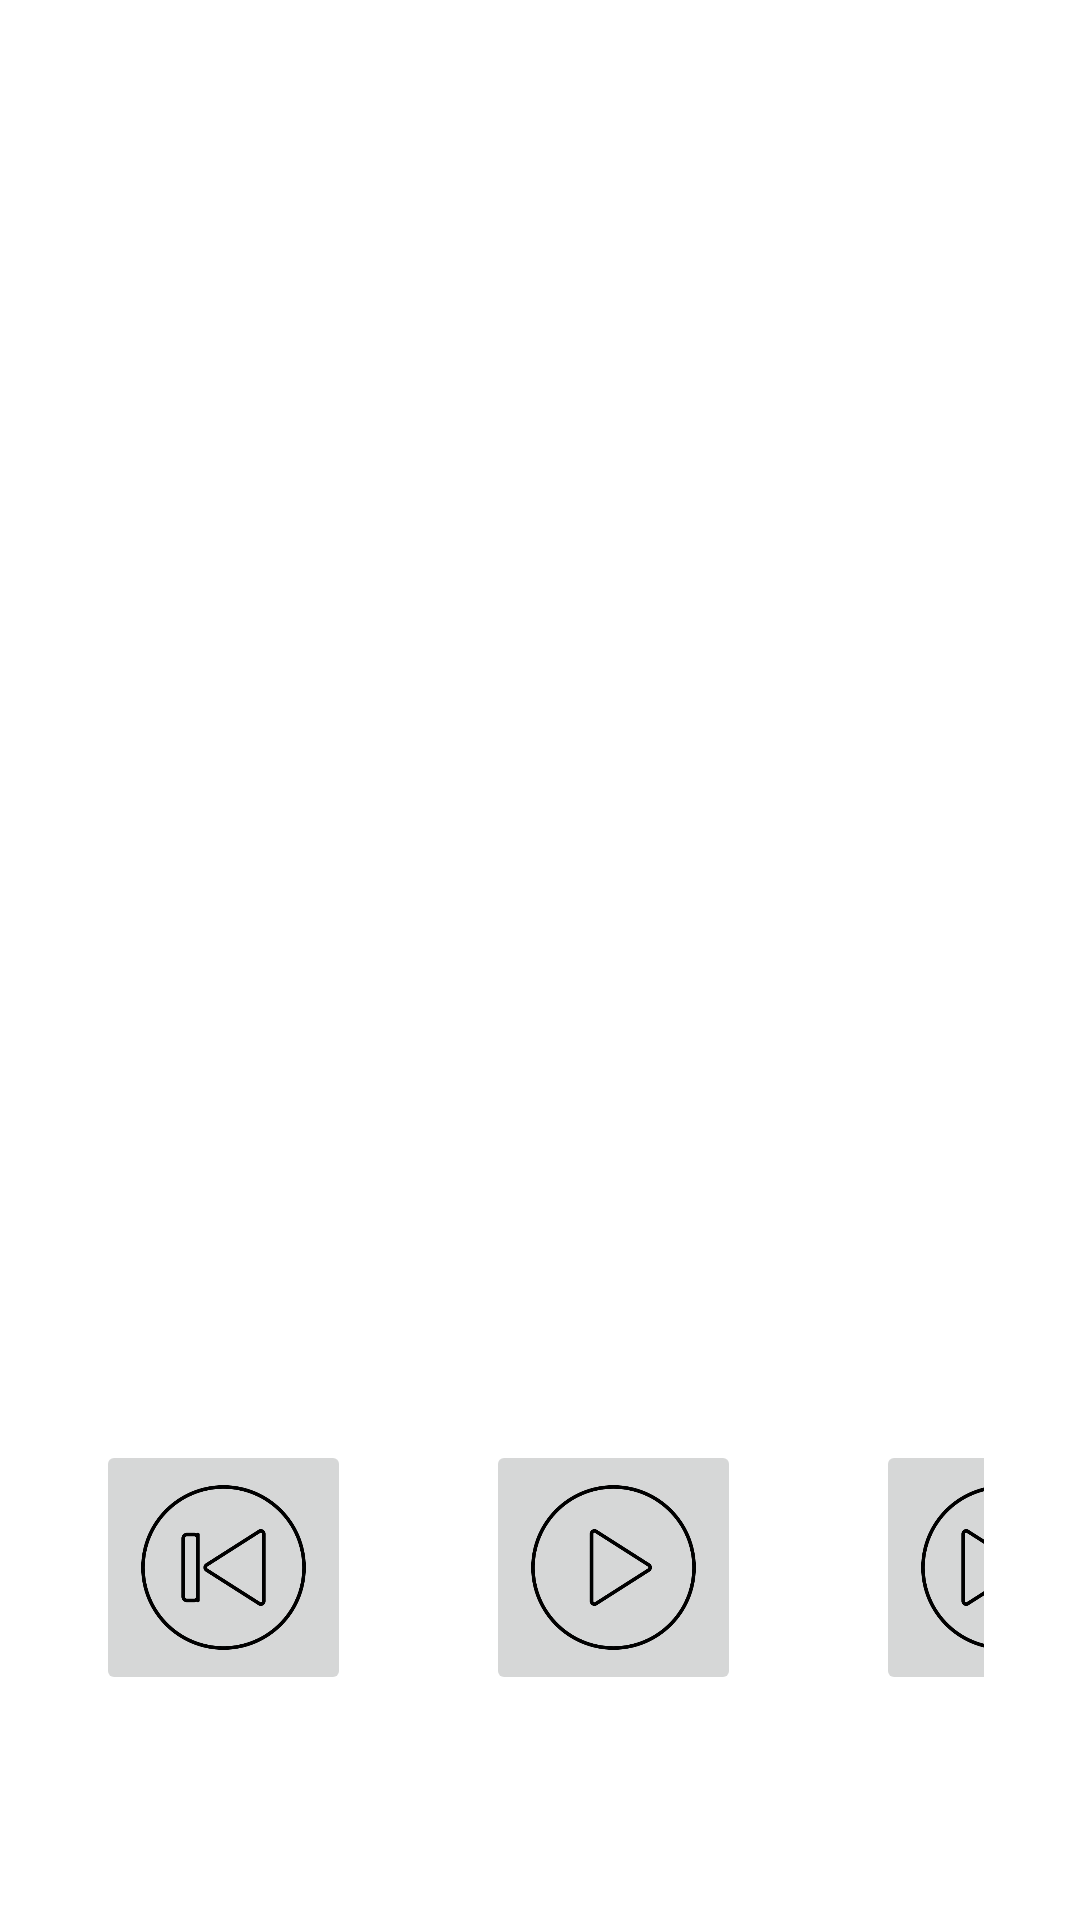

Layout XML and referenced resources for this Android screen:
<!-- AndroidManifest.xml: application theme Theme.Mp3player -->
<!-- res/layout/activity_now_playing.xml -->
<?xml version="1.0" encoding="utf-8"?>

<LinearLayout xmlns:android="http://schemas.android.com/apk/res/android"
    xmlns:app="http://schemas.android.com/apk/res-auto"
    xmlns:tools="http://schemas.android.com/tools"
    android:orientation="vertical"
    android:padding="16dp"
    android:layout_width="match_parent"
    android:layout_height="match_parent"
    tools:context=".now_playing">

    <ImageView
        android:layout_width="350dp"
        android:layout_height="350dp"
        android:id="@+id/now_playing_image"
        android:layout_gravity="center"
        android:layout_margin="10dp"/>

    <TextView
            android:layout_width="wrap_content"
            android:layout_height="wrap_content"
            android:layout_gravity="center"
            android:layout_margin="10dp"
            android:id="@+id/song_name"
            tools:text="Ikk Pal"/>

    <TextView
            android:layout_width="wrap_content"
            android:layout_height="wrap_content"
            android:layout_gravity="center"
            android:layout_margin="10dp"
            android:id="@+id/artist_name"
            tools:text="Ammy Virk"/>

    <LinearLayout
        android:layout_width="match_parent"
        android:layout_height="wrap_content"
        android:orientation="horizontal"
        android:padding="16dp">

        <ImageButton
            android:layout_width="85dp"
            android:layout_height="85dp"
            android:layout_marginRight="30dp"
            android:scaleType="fitCenter"
            android:src="@drawable/previous_button"
            android:id="@+id/previous_button"/>

        <ImageButton
            android:layout_width="85dp"
            android:layout_height="85dp"
            android:layout_gravity="center"
            android:layout_marginRight="15dp"
            android:layout_marginLeft="15dp"
            android:scaleType="fitCenter"
            android:src="@drawable/play_button1"/>

        <ImageButton
            android:layout_width="85dp"
            android:layout_height="85dp"
            android:layout_marginLeft="30dp"
            android:scaleType="fitCenter"
            android:src="@drawable/next_button1"
            android:id="@+id/next_button"/>

    </LinearLayout>





</LinearLayout>
<!-- resources referenced by this layout -->
<resources>
  <!-- drawable next_button1: png bitmap (drawable, 16539 bytes) -->
  <!-- drawable play_button1: png bitmap (drawable, 15869 bytes) -->
  <!-- drawable previous_button: png bitmap (drawable, 16459 bytes) -->
  <style name="Theme.Mp3player" parent="Theme.MaterialComponents.DayNight.DarkActionBar">
          
          <item name="colorPrimary">@color/purple_500</item>
          <item name="colorPrimaryVariant">@color/purple_700</item>
          <item name="colorOnPrimary">@color/white</item>
          
          <item name="colorSecondary">@color/teal_200</item>
          <item name="colorSecondaryVariant">@color/teal_700</item>
          <item name="colorOnSecondary">@color/black</item>
          
          <item name="android:statusBarColor" tools:targetApi="l">?attr/colorPrimaryVariant</item>
          
      </style>
  <color name="purple_500">#FF6200EE</color>
  <color name="purple_700">#FF3700B3</color>
  <color name="white">#FFFFFFFF</color>
  <color name="teal_200">#FF03DAC5</color>
  <color name="teal_700">#FF018786</color>
  <color name="black">#FF000000</color>
</resources>
